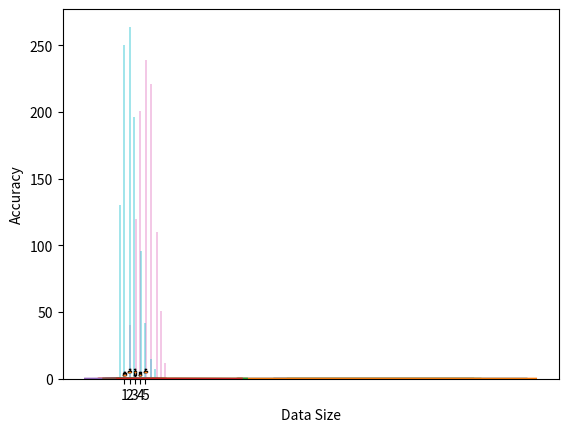

This chart was generated by the following Python code:
# Example
# Same example as above, but return a 2-D array with 3 rows, each containing 5 column values.
import numpy as np
import matplotlib.pyplot as plt
x = np.random.choice([1,3,5,7], p=[0.1,0.3,0.5,0.1], size=(3,5))
y = np.random.choice([5,6,7,8], p=[0.2,0.5,0.1,0.2], size=(3,5))
z = np.array([1,2,3,4])
k = np.array([6,7,8,9])
print(x)
plt.boxplot(x)
#plt.hist(x)
#plt.plot(x)
#plt.contour(x)
#plt.scatter(x,y)
#plt.eventplot(x)
#plt.prism()
#plt.stackplot(z,k)
plt.show()


# Random Permutations of Elements
# A permutation refers to an arrangement of elements. e.g. [3, 2, 1] is a permutation
# of [1, 2, 3] and vice-versa.
# The NumPy Random module provides two methods for this: shuffle() and permutation()
# Shuffling Arrays
# Shuffle means changing arrangement of elements in-place. i.e. in the array itself.
from numpy import random
arr = np.array([1,2,3,4,5,6])
random.shuffle(arr)
print(arr) # The shuffle() method makes changes to the original array.


# Permutations
# Generate a random permutation of elements of following array:
from numpy import random
arr = np.array([1,2,3,4,5])
newarr = random.permutation(arr)
print(arr)
print()
print(newarr)   # The permutation() method returns a re-arranged array
                # (and leaves the original array un-changed).

# Seaborn
# Seaborn is a library that uses Matplotlib underneath to plot graphs.
# It will be used to visualize random distributions.

#Distplots
# Distplot stands for distribution plot, it takes as input an array and plots
# a curve corresponding to the distribution of points in the array.
from matplotlib import pyplot as plt
import seaborn as sns

sns.distplot([1,2,3,4,5])
plt.show() # This displays histogram of the array


# Plotting a Distplot Without the Histogram
import matplotlib.pyplot as plt
import seaborn as sns

sns.distplot([0,1,2,3,4,5,], hist=False)
plt.show()


# Normal Distribution
# The Normal Distribution is one of the most important distributions.
#
# It is also called the Gaussian Distribution after the German mathematician Carl Friedrich Gauss.
#
# It fits the probability distribution of many events, eg. IQ Scores, Heartbeat etc.
#
# Use the random.normal() method to get a Normal Data Distribution.
#
# It has three parameters:
#
# loc - (Mean) where the peak of the bell exists.
#
# scale - (Standard Deviation) how flat the graph distribution should be.
#
# size - The shape of the returned array.
from numpy import random
import matplotlib.pyplot as plt
import seaborn as sns
x = random.normal(size=(2,3))
print(x)
sns.distplot(x)
plt.show()


# Generate a random normal distribution of size 2x3 with mean at 1 and standard deviation of 2:
from numpy import random
y = random.normal(loc=1, scale=2, size=(2,3))
print(y)
import matplotlib.pyplot as plt
import seaborn as sns
sns.distplot(y)
plt.show()

from numpy import random
import matplotlib.pyplot as plt
import seaborn as sns

sns.distplot(random.normal(loc=1, scale=2, size=1000),hist=False)
plt.xlabel('Data Size')
plt.ylabel('Accuracy')
plt.show()

#Visualization of Normal Distribution
import matplotlib.pyplot as plt
from numpy import random
import seaborn as sns

sns.distplot(random.normal(size=(10,5)),hist=False,label="Generalization Error")
plt.show()


# Binomial Distribution
# Binomial Distribution is a Discrete Distribution.
#
# It describes the outcome of binary scenarios, e.g. toss of a coin, it will either be
# head or tails.
#
# It has three parameters:
#
# n - number of trials.
#
# p - probability of occurence of each trial (e.g. for toss of a coin 0.5 each).
#
# size - The shape of the returned array.

# NOTE: Discrete Distribution:The distribution is defined at separate set of events,
# e.g. a coin toss's result is discrete as it can be only head or tails whereas height
# of people is continuous as it can be 170, 170.1, 170.11 and so on.

# Given 10 trials for coin toss generate 10 data points:
from numpy import random
x = random.binomial(n=10, p=0.5, size=10)
print(x)


# Visualization of Binomial Distribution
from numpy import random
import matplotlib.pyplot as plt
import seaborn as sns

sns.distplot(random.binomial(n=10, p=0.5, size=1000),hist=True, kde=False)
plt.show()


# Difference Between Normal and Binomial Distribution
# The main difference is that normal distribution is continous whereas binomial is discrete,
# but if there are enough data points it will be quite similar to normal distribution
# with certain loc and scale.

from numpy import random
import matplotlib.pyplot as plt
import seaborn as sns

sns.distplot(random.normal(loc=50, scale=5, size=1000), hist=False, label='Normal')
sns.distplot(random.binomial(n=100, p=0.5, size=1000), hist=False, label='Binomial')
plt.show()


#Poisson Distribution is a Discrete Distribution.

#It estimates how many times an event can happen in a specified time. e.g. If someone eats twice a day
# what is probability he will eat thrice?

#It has two parameters:

#lam - rate or known number of occurences e.g. 2 for above problem.

#size - The shape of the returned array.

from numpy import random
x = random.poisson(lam=2,size=10)
print(x)


#Visualization of Poisson Distribution
from numpy import random
import matplotlib.pyplot as plt
import seaborn as sns

sns.distplot(random.poisson(lam=2, size=1000),kde=False)
plt.show()


# Difference Between Normal and Poisson Distribution
# Normal distribution is continous whereas poisson is discrete.

# But we can see that similar to binomial for a large enough poisson distribution
# it will become similar to normal distribution with certain std dev and mean.
from numpy import random
import matplotlib.pyplot as plt
import seaborn as sns

sns.distplot(random.normal(loc=50, scale=7, size=1000),hist=False, label='Normal')
sns.distplot(random.poisson(lam=50, size=1000),hist=False,label='Poisson')
plt.show()


# Difference Between Poisson and Binomial Distribution
# The difference is very subtle it is that, binomial distribution is for discrete trials,
# whereas poisson distribution is for continuous trials.

# But for very large n and near-zero p binomial distribution is near identical
# to poisson distribution such that n * p is nearly equal to lam.

from numpy import random
import matplotlib.pyplot as plt
import seaborn as sns

sns.distplot(random.binomial(n=1000, p=0.01,size=1000), hist=False, label='Binomial')
sns.distplot(random.poisson(lam=10,size=1000),hist=False, label='Poisson')
plt.show()
